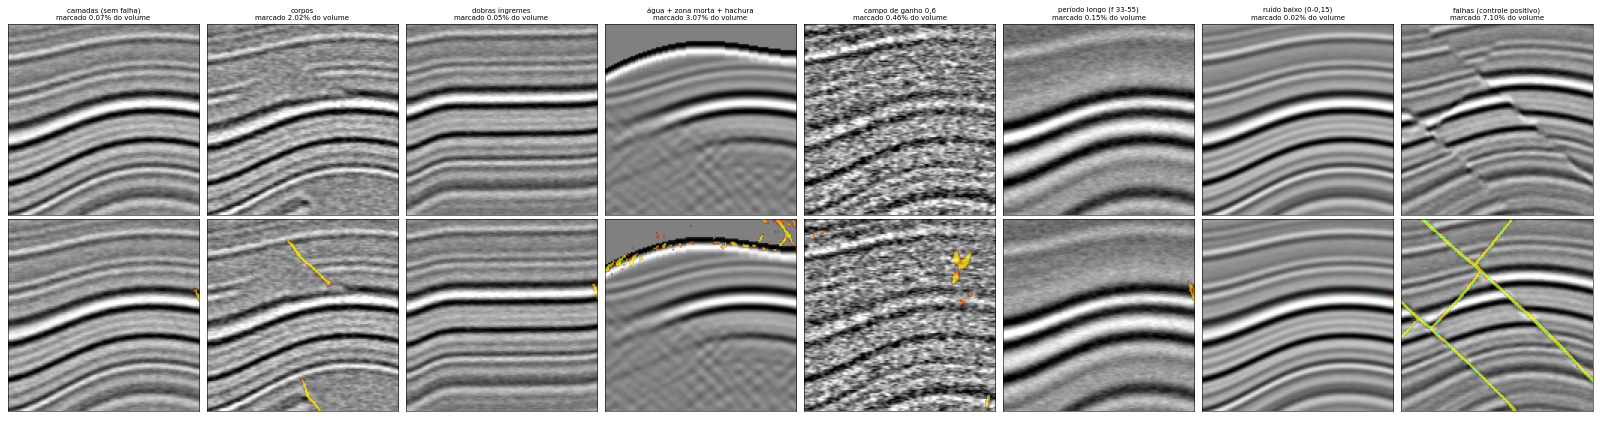

Data behind this chart, as committed beside it:
caso, semente, marcado, rotulo, recall_voxel, prob_media, seg
camadas (sem falha), 31, 0.001007, 0.0, 0.0, 0.001403, 11
camadas (sem falha), 32, 0.0006862, 0.0, 0.0, 0.001317, 11
camadas (sem falha), 33, 0.000349, 0.0, 0.0, 0.0004337, 11
corpos, 31, 0.01969, 0.0, 0.0, 0.02038, 11
corpos, 32, 0.02011, 0.0, 0.0, 0.02125, 11
corpos, 33, 0.02088, 0.0, 0.0, 0.02268, 11
dobras íngremes, 31, 0.0009575, 0.0, 0.0, 0.001243, 11
dobras íngremes, 32, 0.0004663, 0.0, 0.0, 0.001062, 11
dobras íngremes, 33, 9.107589721679688e-05, 0.0, 0.0, 0.0002017, 13
água + zona morta + hachura, 31, 0.03096, 0.0, 0.0, 0.03389, 13
água + zona morta + hachura, 32, 0.02652, 0.0, 0.0, 0.02786, 13
água + zona morta + hachura, 33, 0.03456, 0.0, 0.0, 0.03585, 13
campo de ganho 0,6, 31, 0.003568, 0.0, 0.0, 0.005135, 12
campo de ganho 0,6, 32, 0.005746, 0.0, 0.0, 0.007723, 13
campo de ganho 0,6, 33, 0.004578, 0.0, 0.0, 0.006417, 13
período longo (f 33-55), 31, 0.002493, 0.0, 0.0, 0.003532, 12
período longo (f 33-55), 32, 0.001075, 0.0, 0.0, 0.001653, 13
período longo (f 33-55), 33, 0.001019, 0.0, 0.0, 0.001298, 13
ruído baixo (0-0,15), 31, 0.0004215, 0.0, 0.0, 0.0005969, 13
ruído baixo (0-0,15), 32, 8.58306884765625e-06, 0.0, 0.0, 0.0001458, 12
ruído baixo (0-0,15), 33, 0.0003057, 0.0, 0.0, 0.0004115, 13
falhas (controle positivo), 31, 0.07117, 0.06852, 0.8934, 0.07116, 12
falhas (controle positivo), 32, 0.0684, 0.07622, 0.7024, 0.06868, 12
falhas (controle positivo), 33, 0.07349, 0.07826, 0.7675, 0.07368, 10
